Labelled photos from "data", an image-classification folder in Achuthan2909/Heart-Disease-Analysis-using-ECG-Spectrograms-and-SHAP. The possible labels are: APC, LBB, NOR, PVC, RBB.

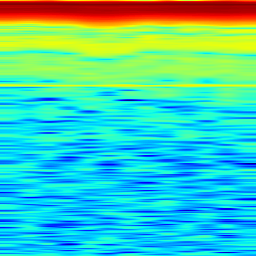
Label: LBB

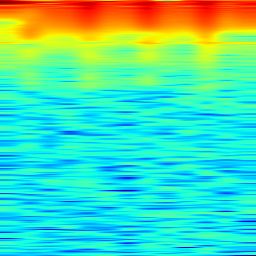
Label: RBB

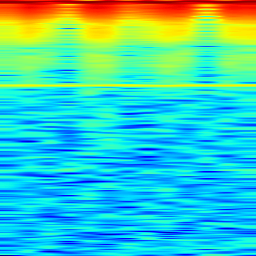
Label: APC

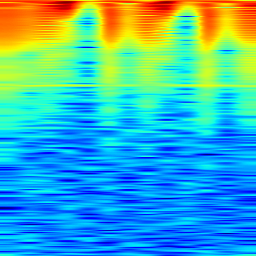
Label: PVC

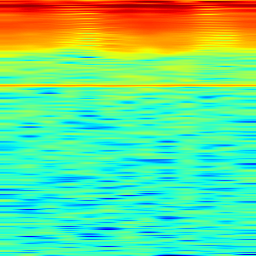
Label: LBB

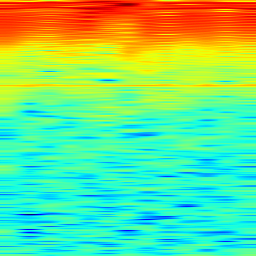
Label: NOR
